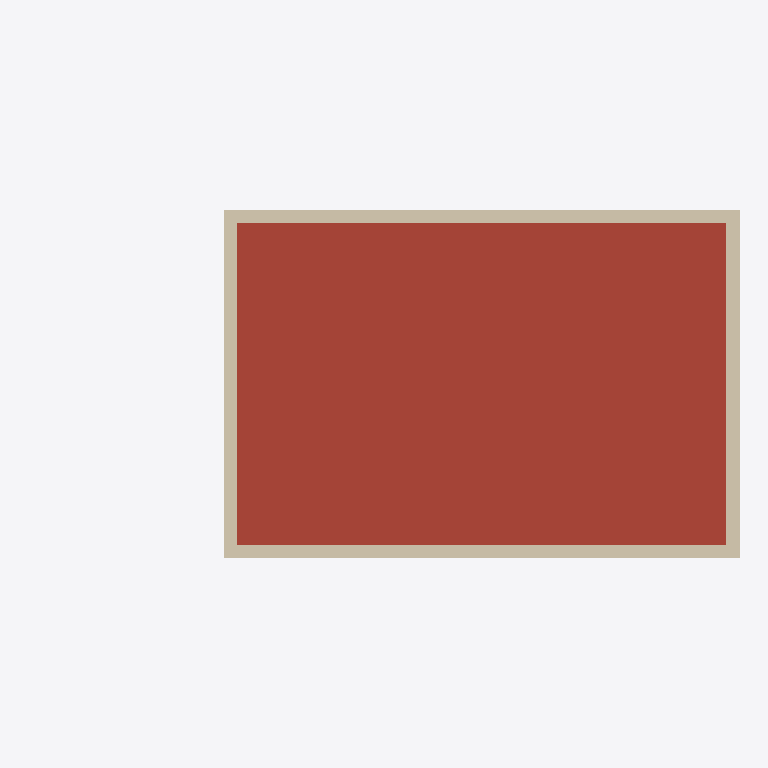
Plan cut of the same IFC building model at storey 'roof' (level 8.80 m, cut at 10.20 m), seen from above with north up, elements coloured by IFC class: 4 walls (beige), 1 roof (red-brown). Cut surfaces are drawn darker.
Extent 21.2 m × 10.4 m × 10.4 m (x, y, z). Storeys (6): ext2 at -1.20 m; groundfloor at 0.00 m; 1 at 3.20 m; 2 at 6.00 m; roof at 8.80 m; parapet at 9.80 m. Elements (84): 36 IfcWindow, 25 IfcWallStandardCase, 9 IfcDoor, 6 IfcSlab, 4 IfcWall, 2 IfcStair, 1 IfcRamp, 1 IfcRoof.

HEADER;
FILE_DESCRIPTION(('ViewDefinition [CoordinationView_V2.0, QuantityTakeOffAddOnView]'),'2;1');
FILE_NAME('0001','2023-05-11T11:32:33+01:00',(''),(''),'ODA SDAI 22.12','23.0.20.21 - Exporter 23.1.1.0 - Alternate UI 23.1.1.0','');
FILE_SCHEMA(('IFC2X3'));
ENDSEC;
DATA;
#98=IFCPROJECT('3waHLOroHDNAynafPcTc8P',#20,'0001',$,$,'Project Name','Project Status',(#93),#90);
#131=IFCSITE('3waHLOroHDNAynafPcTc8R',#20,'Default',$,$,#130,$,$,.ELEMENT.,$,$,$,$,$);
#101=IFCBUILDING('3waHLOroHDNAynafPcTc8O',#20,'',$,$,#16,$,'',.ELEMENT.,$,$,$);
#105=IFCBUILDINGSTOREY('1Zk5PCP39F4ewYoDJOskyN',#20,'ext2',$,'Level:8mm Head',#104,$,'ext2',.ELEMENT.,-1200.0);
#112=IFCBUILDINGSTOREY('3Zu5Bv0LOHrPC10026FoQQ',#20,'groundfloor',$,'Level:8mm Head',#111,$,'groundfloor',.ELEMENT.,0.0);
#116=IFCBUILDINGSTOREY('15Z0v90RiHrPC20026FoKR',#20,'1',$,'Level:8mm Head',#115,$,'1',.ELEMENT.,3200.0);
#120=IFCBUILDINGSTOREY('1b8D4NVzHBNxx8HmYwx6gc',#20,'2',$,'Level:8mm Head',#119,$,'2',.ELEMENT.,5999.999999999943);
#124=IFCBUILDINGSTOREY('1b8D4NVzHBNxx8HmYwx6dx',#20,'roof',$,'Level:8mm Head',#123,$,'roof',.ELEMENT.,8799.999999999944);
#128=IFCBUILDINGSTOREY('2$QC3zfC9D5eK42zTb4F4v',#20,'parapet',$,'Level:8mm Head',#127,$,'parapet',.ELEMENT.,9799.999999999942);
#383=IFCROOF('2$QC3zfC9D5eK42zTb4F_$',#20,'Basic Roof:Generic - 400mm:354187',$,'Basic Roof:Generic - 400mm',#381,$,'354187',.NOTDEFINED.);
#1135=IFCWALL('2SymOkYvH4pf8CW6TSkmVt',#20,'Basic Wall:Generic - 400mm:355172',$,'Basic Wall:Generic - 400mm',#938,#1134,'355172');
#5228=IFCWALLSTANDARDCASE('2N1$wSskz2bAjjtl_KLXrn',#20,'Basic Wall:Generic - 400mm:383068',$,'Basic Wall:Generic - 400mm',#5205,#5227,'383068');
#5413=IFCWALLSTANDARDCASE('2N1$wSskz2bAjjtl_KLXoU',#20,'Basic Wall:Generic - 400mm:383411',$,'Basic Wall:Generic - 400mm',#5401,#5412,'383411');
#867=IFCWALL('2SymOkYvH4pf8CW6TSkmOM',#20,'Basic Wall:Generic - 400mm:354949',$,'Basic Wall:Generic - 400mm',#481,#866,'354949');
ENDSEC;